Labelled photos from "processed_dataset", an image-classification folder in diogoazevedo04/ERCP_Image_Classifier. The possible labels are: biliary leaks, lithiasis, normal, stricture.

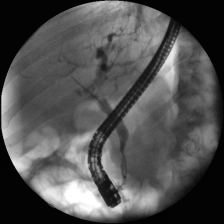
Label: stricture

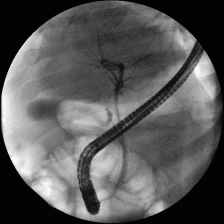
Label: normal

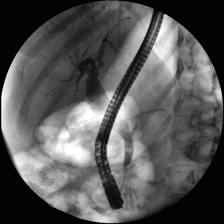
Label: lithiasis

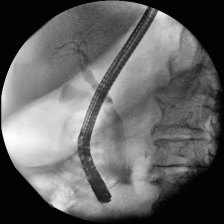
Label: lithiasis

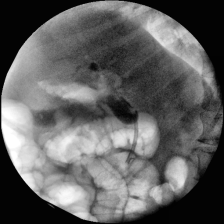
Label: stricture

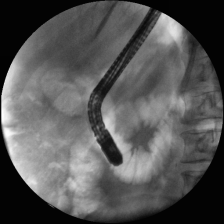
Label: lithiasis
